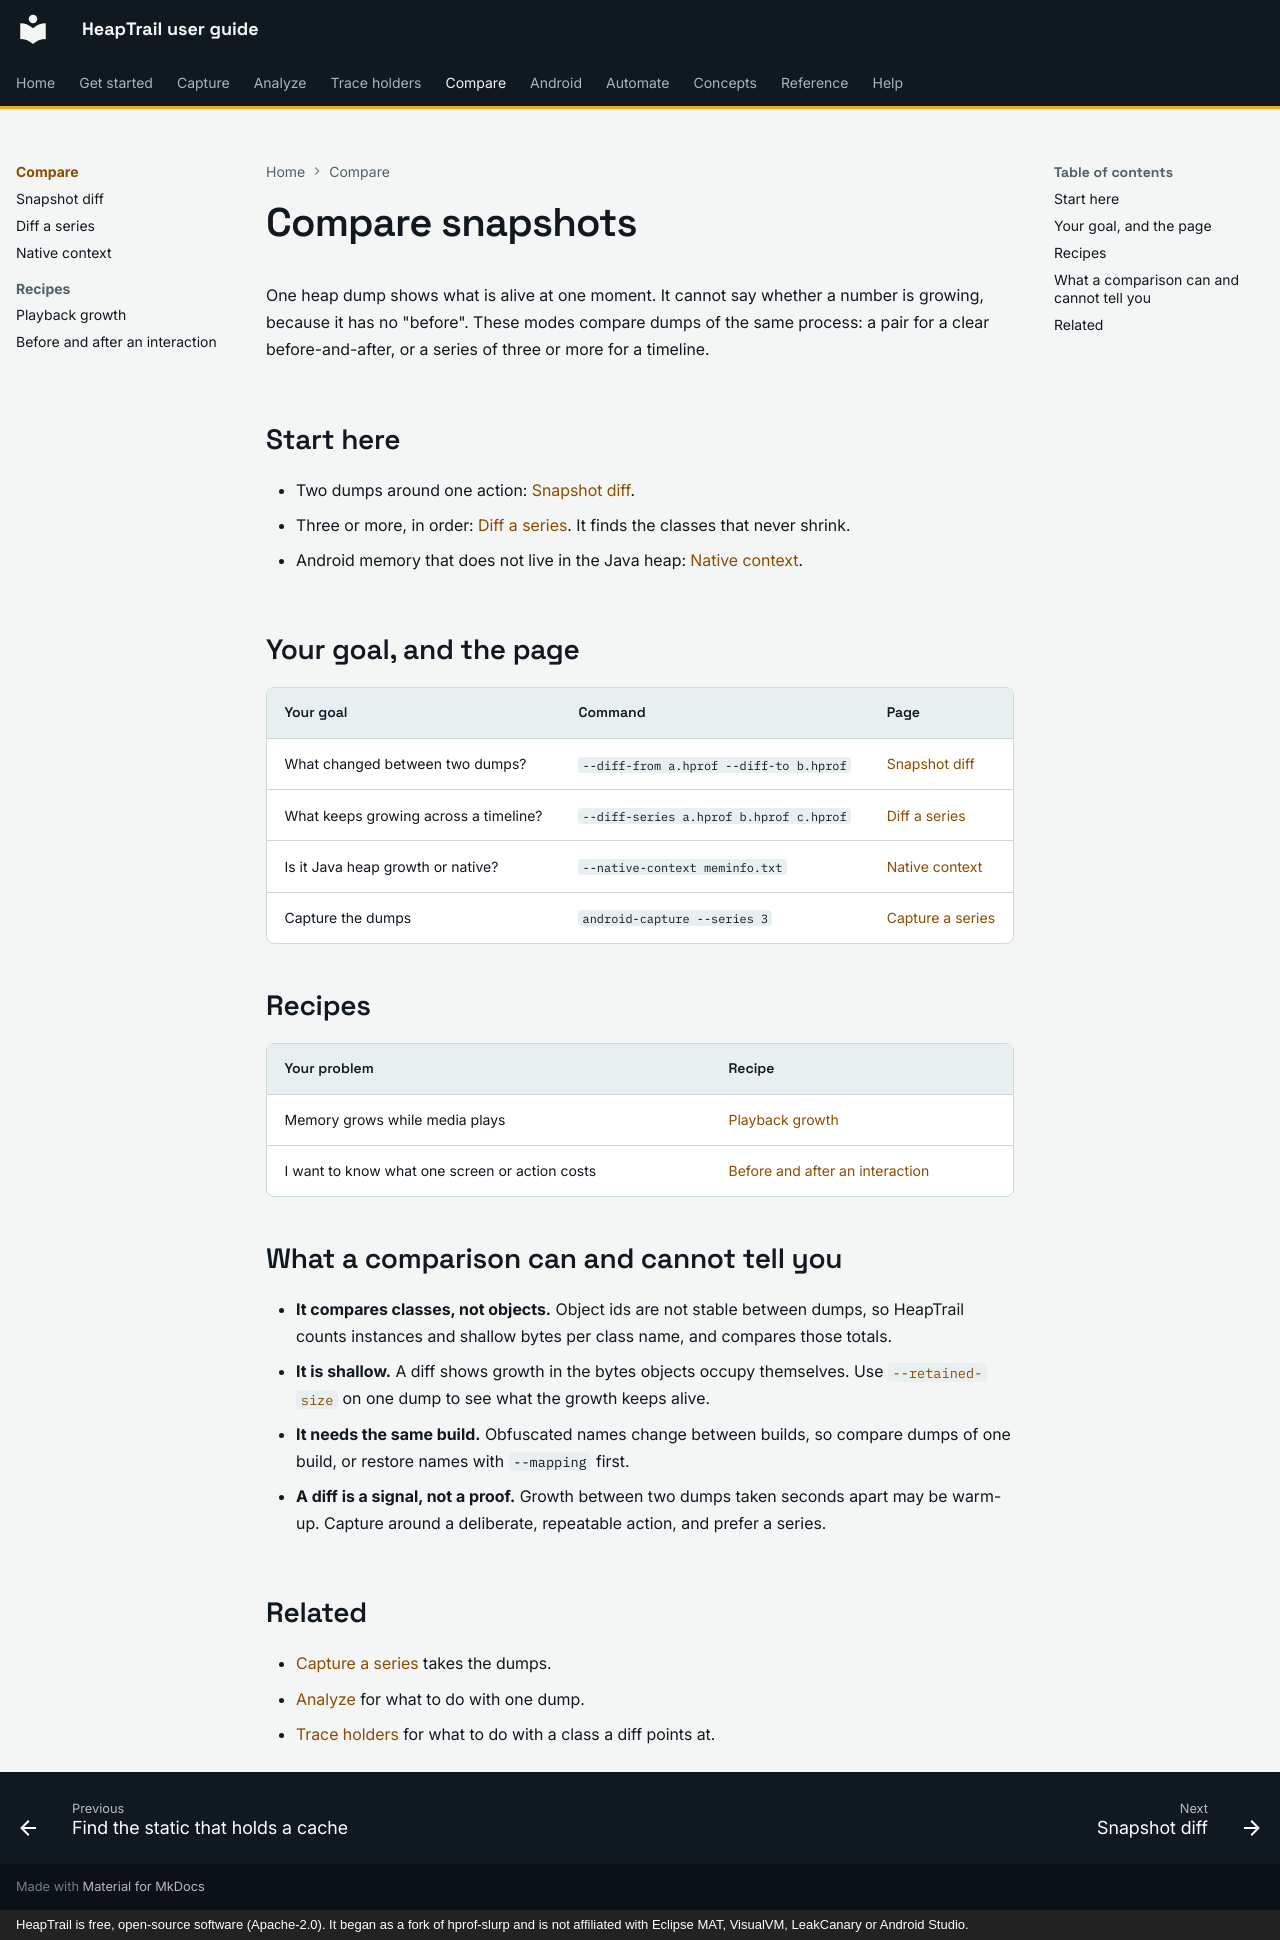

repository: johnneerdael/heaptrail · page: compare/index.html · generator: mkdocs · copyright: HeapTrail is free, open-source software (Apache-2.0). It began as a fork of hprof-slurp and is not affiliated with Eclipse MAT, VisualVM, LeakCanary or Android Studio.

# Compare snapshots

One heap dump shows what is alive at one moment. It cannot say whether a number is growing, because it has no "before". These modes compare dumps of the same process: a pair for a clear
before-and-after, or a series of three or more for a timeline.

## Start here

- Two dumps around one action: [Snapshot diff](diff.md).
- Three or more, in order: [Diff a series](diff-series.md). It finds the classes that never shrink.
- Android memory that does not live in the Java heap: [Native context](native-context.md).

## Your goal, and the page

| Your goal | Command | Page |
|---|---|---|
| What changed between two dumps? | `--diff-from a.hprof --diff-to b.hprof` | [Snapshot diff](diff.md) |
| What keeps growing across a timeline? | `--diff-series a.hprof b.hprof c.hprof` | [Diff a series](diff-series.md) |
| Is it Java heap growth or native? | `--native-context meminfo.txt` | [Native context](native-context.md) |
| Capture the dumps | `android-capture --series 3` | [Capture a series](../capture/capture-a-series.md) |

## Recipes

| Your problem | Recipe |
|---|---|
| Memory grows while media plays | [Playback growth](recipes/playback-growth.md) |
| I want to know what one screen or action costs | [Before and after an interaction](recipes/before-and-after-an-interaction.md) |

## What a comparison can and cannot tell you

- **It compares classes, not objects.** Object ids are not stable between dumps, so HeapTrail counts instances and shallow bytes per class name, and compares those totals.
- **It is shallow.** A diff shows growth in the bytes objects occupy themselves. Use [`--retained-size`](../analyze/retained-size.md) on one dump to see what the growth keeps alive.
- **It needs the same build.** Obfuscated names change between builds, so compare dumps of one build, or restore names with `--mapping` first.
- **A diff is a signal, not a proof.** Growth between two dumps taken seconds apart may be warm-up. Capture around a deliberate, repeatable action, and prefer a series.

## Related

- [Capture a series](../capture/capture-a-series.md) takes the dumps.
- [Analyze](../analyze/index.md) for what to do with one dump.
- [Trace holders](../holders/index.md) for what to do with a class a diff points at.
